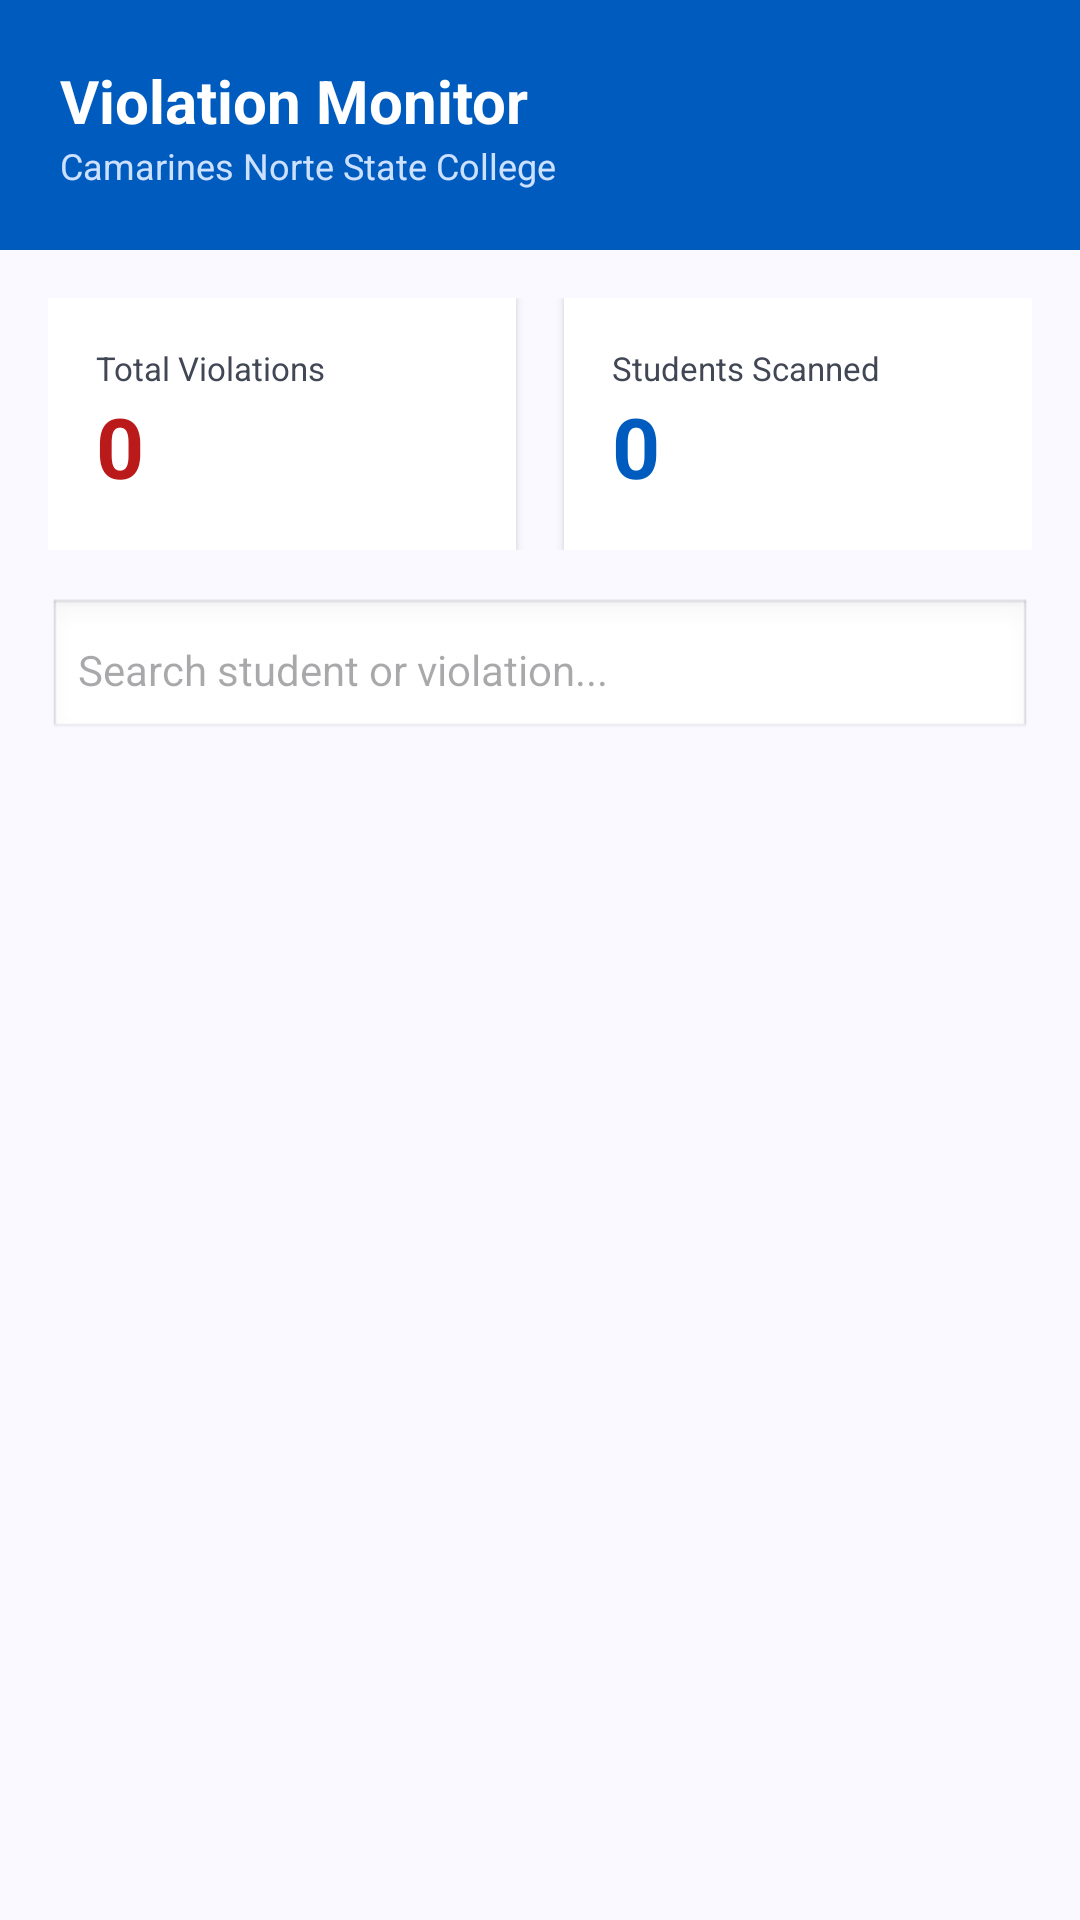

Layout XML and referenced resources for this Android screen:
<!-- AndroidManifest.xml: application theme Theme.MBSISS -->
<!-- res/layout/fragment_home.xml -->
<?xml version="1.0" encoding="utf-8"?>
<LinearLayout
    xmlns:android="http://schemas.android.com/apk/res/android"
    android:layout_width="match_parent"
    android:layout_height="match_parent"
    android:orientation="vertical"
    android:background="#F9F9FF">

    
    <LinearLayout
        android:layout_width="match_parent"
        android:layout_height="wrap_content"
        android:background="#005BBF"
        android:padding="20dp"
        android:orientation="vertical">

        <TextView
            android:layout_width="wrap_content"
            android:layout_height="wrap_content"
            android:text="Violation Monitor"
            android:textColor="#FFFFFF"
            android:textSize="20sp"
            android:textStyle="bold"/>

        <TextView
            android:layout_width="wrap_content"
            android:layout_height="wrap_content"
            android:text="Camarines Norte State College"
            android:textColor="#CCE0FF"
            android:textSize="12sp"/>
    </LinearLayout>

    
    <LinearLayout
        android:layout_width="match_parent"
        android:layout_height="wrap_content"
        android:orientation="horizontal"
        android:padding="16dp"
        android:gravity="center">

        
        <LinearLayout
            android:layout_width="0dp"
            android:layout_height="wrap_content"
            android:layout_weight="1"
            android:layout_marginEnd="8dp"
            android:orientation="vertical"
            android:background="#FFFFFF"
            android:elevation="2dp"
            android:padding="16dp">

            <TextView
                android:layout_width="wrap_content"
                android:layout_height="wrap_content"
                android:text="Total Violations"
                android:textSize="11sp"
                android:textColor="#414754"/>

            <TextView
                android:id="@+id/tvTotalViolations"
                android:layout_width="wrap_content"
                android:layout_height="wrap_content"
                android:text="0"
                android:textSize="28sp"
                android:textStyle="bold"
                android:textColor="#BA1A1A"/>
        </LinearLayout>

        
        <LinearLayout
            android:layout_width="0dp"
            android:layout_height="wrap_content"
            android:layout_weight="1"
            android:layout_marginStart="8dp"
            android:orientation="vertical"
            android:background="#FFFFFF"
            android:elevation="2dp"
            android:padding="16dp">

            <TextView
                android:layout_width="wrap_content"
                android:layout_height="wrap_content"
                android:text="Students Scanned"
                android:textSize="11sp"
                android:textColor="#414754"/>

            <TextView
                android:id="@+id/tvTotalStudents"
                android:layout_width="wrap_content"
                android:layout_height="wrap_content"
                android:text="0"
                android:textSize="28sp"
                android:textStyle="bold"
                android:textColor="#005BBF"/>
        </LinearLayout>
    </LinearLayout>

    
    <EditText
        android:id="@+id/etHomeSearch"
        android:layout_width="match_parent"
        android:layout_height="wrap_content"
        android:layout_marginHorizontal="16dp"
        android:layout_marginBottom="8dp"
        android:hint="Search student or violation..."
        android:background="@android:drawable/edit_text"
        android:padding="10dp"
        android:textSize="14sp"/>

    
    <HorizontalScrollView
        android:layout_width="match_parent"
        android:layout_height="wrap_content"
        android:paddingHorizontal="16dp"
        android:paddingBottom="8dp"
        android:scrollbars="none">

        <com.google.android.material.chip.ChipGroup
            android:id="@+id/chipGroup"
            android:layout_width="wrap_content"
            android:layout_height="wrap_content"
            app:singleSelection="true"
            xmlns:app="http://schemas.android.com/apk/res-auto"/>
    </HorizontalScrollView>

    
    <androidx.recyclerview.widget.RecyclerView
        android:id="@+id/recyclerViolations"
        android:layout_width="match_parent"
        android:layout_height="0dp"
        android:layout_weight="1"
        android:paddingHorizontal="16dp"
        android:clipToPadding="false"/>

</LinearLayout>
<!-- resources referenced by this layout -->
<resources>
  <style name="Theme.MBSISS" parent="Base.Theme.MBSISS" />
  <style name="Base.Theme.MBSISS" parent="Theme.Material3.DayNight.NoActionBar">
          
          
      </style>
</resources>
